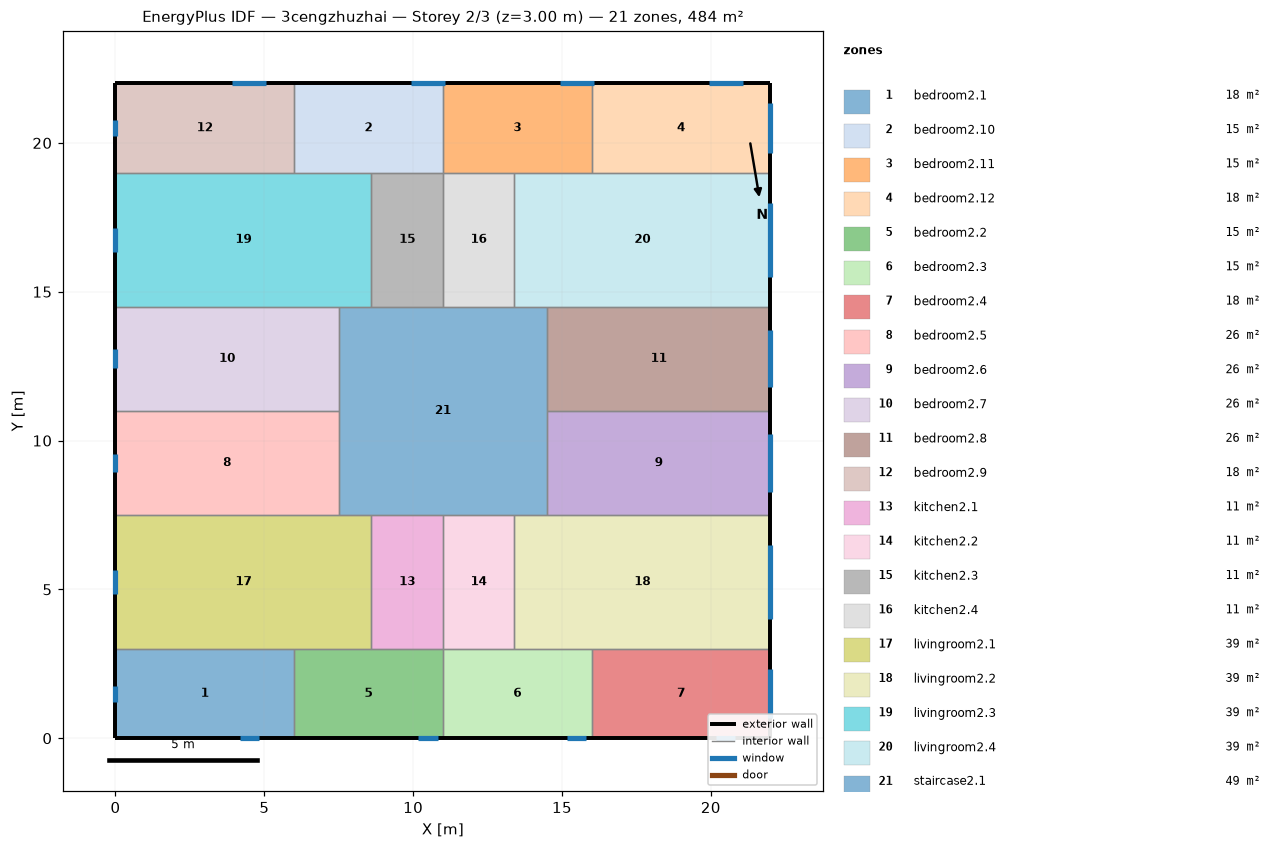
=== STOREY PLAN SPEC (per zone: floor XY polygon, exterior-wall plan segments, windows/doors) ===
zone 1: bedroom2.1  (18.0 m²)
  floor: (6.00, 3.00) (6.00, 0.00) (0.00, 0.00) (0.00, 3.00)
  exterior wall: (0.00, 3.00) – (0.00, 0.00)  [3.0 m]
    window: (0.00, 1.77) – (0.00, 1.23)  [0.8 m²]
  exterior wall: (0.00, 0.00) – (6.00, 0.00)  [6.0 m]
    window: (4.18, 0.00) – (4.82, 0.00)  [1.0 m²]
  interior walls: 2
zone 2: bedroom2.10  (15.0 m²)
  floor: (11.00, 22.00) (11.00, 19.00) (6.00, 19.00) (6.00, 22.00)
  exterior wall: (11.00, 22.00) – (6.00, 22.00)  [5.0 m]
    window: (11.07, 22.00) – (9.93, 22.00)  [1.7 m²]
  interior walls: 4
zone 3: bedroom2.11  (15.0 m²)
  floor: (16.00, 22.00) (16.00, 19.00) (11.00, 19.00) (11.00, 22.00)
  exterior wall: (16.00, 22.00) – (11.00, 22.00)  [5.0 m]
    window: (16.07, 22.00) – (14.93, 22.00)  [1.7 m²]
  interior walls: 4
zone 4: bedroom2.12  (18.0 m²)
  floor: (22.00, 22.00) (22.00, 19.00) (16.00, 19.00) (16.00, 22.00)
  exterior wall: (22.00, 19.00) – (22.00, 22.00)  [3.0 m]
    window: (22.00, 19.67) – (22.00, 21.33)  [2.5 m²]
  exterior wall: (22.00, 22.00) – (16.00, 22.00)  [6.0 m]
    window: (21.07, 22.00) – (19.93, 22.00)  [1.7 m²]
  interior walls: 2
zone 5: bedroom2.2  (15.0 m²)
  floor: (11.00, 3.00) (11.00, 0.00) (6.00, 0.00) (6.00, 3.00)
  exterior wall: (6.00, 0.00) – (11.00, 0.00)  [5.0 m]
    window: (10.18, 0.00) – (10.82, 0.00)  [1.0 m²]
  interior walls: 4
zone 6: bedroom2.3  (15.0 m²)
  floor: (16.00, 3.00) (16.00, 0.00) (11.00, 0.00) (11.00, 3.00)
  exterior wall: (11.00, 0.00) – (16.00, 0.00)  [5.0 m]
    window: (15.18, 0.00) – (15.82, 0.00)  [1.0 m²]
  interior walls: 4
zone 7: bedroom2.4  (18.0 m²)
  floor: (22.00, 3.00) (22.00, 0.00) (16.00, 0.00) (16.00, 3.00)
  exterior wall: (22.00, 0.00) – (22.00, 3.00)  [3.0 m]
    window: (22.00, 0.67) – (22.00, 2.33)  [2.5 m²]
  exterior wall: (16.00, 0.00) – (22.00, 0.00)  [6.0 m]
    window: (20.18, 0.00) – (20.82, 0.00)  [1.0 m²]
  interior walls: 2
zone 8: bedroom2.5  (26.2 m²)
  floor: (7.50, 11.00) (7.50, 7.50) (0.00, 7.50) (0.00, 11.00)
  exterior wall: (0.00, 11.00) – (0.00, 7.50)  [3.5 m]
    window: (0.00, 9.57) – (0.00, 8.93)  [0.9 m²]
  interior walls: 3
zone 9: bedroom2.6  (26.2 m²)
  floor: (22.00, 11.00) (22.00, 7.50) (14.50, 7.50) (14.50, 11.00)
  exterior wall: (22.00, 7.50) – (22.00, 11.00)  [3.5 m]
    window: (22.00, 8.28) – (22.00, 10.22)  [2.9 m²]
  interior walls: 3
zone 10: bedroom2.7  (26.2 m²)
  floor: (7.50, 14.50) (7.50, 11.00) (0.00, 11.00) (0.00, 14.50)
  exterior wall: (0.00, 14.50) – (0.00, 11.00)  [3.5 m]
    window: (0.00, 13.07) – (0.00, 12.43)  [0.9 m²]
  interior walls: 3
zone 11: bedroom2.8  (26.2 m²)
  floor: (22.00, 14.50) (22.00, 11.00) (14.50, 11.00) (14.50, 14.50)
  exterior wall: (22.00, 11.00) – (22.00, 14.50)  [3.5 m]
    window: (22.00, 11.78) – (22.00, 13.72)  [2.9 m²]
  interior walls: 3
zone 12: bedroom2.9  (18.0 m²)
  floor: (6.00, 22.00) (6.00, 19.00) (0.00, 19.00) (0.00, 22.00)
  exterior wall: (0.00, 22.00) – (0.00, 19.00)  [3.0 m]
    window: (0.00, 20.77) – (0.00, 20.23)  [0.8 m²]
  exterior wall: (6.00, 22.00) – (0.00, 22.00)  [6.0 m]
    window: (5.07, 22.00) – (3.93, 22.00)  [1.7 m²]
  interior walls: 2
zone 13: kitchen2.1  (10.8 m²)
  floor: (11.00, 7.50) (11.00, 3.00) (8.60, 3.00) (8.60, 7.50)
  interior walls: 4
zone 14: kitchen2.2  (10.8 m²)
  floor: (13.40, 7.50) (13.40, 3.00) (11.00, 3.00) (11.00, 7.50)
  interior walls: 4
zone 15: kitchen2.3  (10.8 m²)
  floor: (11.00, 19.00) (11.00, 14.50) (8.60, 14.50) (8.60, 19.00)
  interior walls: 4
zone 16: kitchen2.4  (10.8 m²)
  floor: (13.40, 19.00) (13.40, 14.50) (11.00, 14.50) (11.00, 19.00)
  interior walls: 4
zone 17: livingroom2.1  (38.7 m²)
  floor: (8.60, 7.50) (8.60, 3.00) (0.00, 3.00) (0.00, 7.50)
  exterior wall: (0.00, 7.50) – (0.00, 3.00)  [4.5 m]
    window: (0.00, 5.66) – (0.00, 4.84)  [1.2 m²]
  interior walls: 5
zone 18: livingroom2.2  (38.7 m²)
  floor: (22.00, 7.50) (22.00, 3.00) (13.40, 3.00) (13.40, 7.50)
  exterior wall: (22.00, 3.00) – (22.00, 7.50)  [4.5 m]
    window: (22.00, 4.01) – (22.00, 6.49)  [3.7 m²]
  interior walls: 5
zone 19: livingroom2.3  (38.7 m²)
  floor: (8.60, 19.00) (8.60, 14.50) (0.00, 14.50) (0.00, 19.00)
  exterior wall: (0.00, 19.00) – (0.00, 14.50)  [4.5 m]
    window: (0.00, 17.16) – (0.00, 16.34)  [1.2 m²]
  interior walls: 5
zone 20: livingroom2.4  (38.7 m²)
  floor: (22.00, 19.00) (22.00, 14.50) (13.40, 14.50) (13.40, 19.00)
  exterior wall: (22.00, 14.50) – (22.00, 19.00)  [4.5 m]
    window: (22.00, 15.51) – (22.00, 17.99)  [3.7 m²]
  interior walls: 5
zone 21: staircase2.1  (49.0 m²)
  floor: (14.50, 14.50) (14.50, 7.50) (7.50, 7.50) (7.50, 14.50)
  interior walls: 12

=== DERIVED (storey summary) ===
Building: 3cengzhuzhai
Storey: 2 of 3  (floor level z = 3.00 m)
Storey gross floor area: 484.0 m²
Zones on this storey: 21
  - bedroom2.1: floor 18.0 m²; exterior wall 9.0 m (27.0 m²); 2 window(s) 1.8 m²; WWR 6.6%
  - bedroom2.10: floor 15.0 m²; exterior wall 5.0 m (15.0 m²); 1 window(s) 1.7 m²; WWR 11.4%
  - bedroom2.11: floor 15.0 m²; exterior wall 5.0 m (15.0 m²); 1 window(s) 1.7 m²; WWR 11.4%
  - bedroom2.12: floor 18.0 m²; exterior wall 9.0 m (27.0 m²); 2 window(s) 4.2 m²; WWR 15.6%
  - bedroom2.2: floor 15.0 m²; exterior wall 5.0 m (15.0 m²); 1 window(s) 1.0 m²; WWR 6.4%
  - bedroom2.3: floor 15.0 m²; exterior wall 5.0 m (15.0 m²); 1 window(s) 1.0 m²; WWR 6.4%
  - bedroom2.4: floor 18.0 m²; exterior wall 9.0 m (27.0 m²); 2 window(s) 3.5 m²; WWR 12.8%
  - bedroom2.5: floor 26.2 m²; exterior wall 3.5 m (10.5 m²); 1 window(s) 0.9 m²; WWR 9.0%
  - bedroom2.6: floor 26.2 m²; exterior wall 3.5 m (10.5 m²); 1 window(s) 2.9 m²; WWR 27.6%
  - bedroom2.7: floor 26.2 m²; exterior wall 3.5 m (10.5 m²); 1 window(s) 0.9 m²; WWR 9.0%
  - bedroom2.8: floor 26.2 m²; exterior wall 3.5 m (10.5 m²); 1 window(s) 2.9 m²; WWR 27.6%
  - bedroom2.9: floor 18.0 m²; exterior wall 9.0 m (27.0 m²); 2 window(s) 2.5 m²; WWR 9.4%
  - kitchen2.1: floor 10.8 m²
  - kitchen2.2: floor 10.8 m²
  - kitchen2.3: floor 10.8 m²
  - kitchen2.4: floor 10.8 m²
  - livingroom2.1: floor 38.7 m²; exterior wall 4.5 m (13.5 m²); 1 window(s) 1.2 m²; WWR 9.0%
  - livingroom2.2: floor 38.7 m²; exterior wall 4.5 m (13.5 m²); 1 window(s) 3.7 m²; WWR 27.6%
  - livingroom2.3: floor 38.7 m²; exterior wall 4.5 m (13.5 m²); 1 window(s) 1.2 m²; WWR 9.0%
  - livingroom2.4: floor 38.7 m²; exterior wall 4.5 m (13.5 m²); 1 window(s) 3.7 m²; WWR 27.6%
  - staircase2.1: floor 49.0 m²
Zone adjacency (shared interzone walls):
  - bedroom2.1 ↔ bedroom2.2
  - bedroom2.1 ↔ livingroom2.1
  - bedroom2.10 ↔ bedroom2.11
  - bedroom2.10 ↔ bedroom2.9
  - bedroom2.10 ↔ kitchen2.3
  - bedroom2.10 ↔ livingroom2.3
  - bedroom2.11 ↔ bedroom2.12
  - bedroom2.11 ↔ kitchen2.4
  - bedroom2.11 ↔ livingroom2.4
  - bedroom2.12 ↔ livingroom2.4
  - bedroom2.2 ↔ bedroom2.3
  - bedroom2.2 ↔ kitchen2.1
  - bedroom2.2 ↔ livingroom2.1
  - bedroom2.3 ↔ bedroom2.4
  - bedroom2.3 ↔ kitchen2.2
  - bedroom2.3 ↔ livingroom2.2
  - bedroom2.4 ↔ livingroom2.2
  - bedroom2.5 ↔ bedroom2.7
  - bedroom2.5 ↔ livingroom2.1
  - bedroom2.5 ↔ staircase2.1
  - bedroom2.6 ↔ bedroom2.8
  - bedroom2.6 ↔ livingroom2.2
  - bedroom2.6 ↔ staircase2.1
  - bedroom2.7 ↔ livingroom2.3
  - bedroom2.7 ↔ staircase2.1
  - bedroom2.8 ↔ livingroom2.4
  - bedroom2.8 ↔ staircase2.1
  - bedroom2.9 ↔ livingroom2.3
  - kitchen2.1 ↔ kitchen2.2
  - kitchen2.1 ↔ livingroom2.1
  - kitchen2.1 ↔ staircase2.1
  - kitchen2.2 ↔ livingroom2.2
  - kitchen2.2 ↔ staircase2.1
  - kitchen2.3 ↔ kitchen2.4
  - kitchen2.3 ↔ livingroom2.3
  - kitchen2.3 ↔ staircase2.1
  - kitchen2.4 ↔ livingroom2.4
  - kitchen2.4 ↔ staircase2.1
  - livingroom2.1 ↔ staircase2.1
  - livingroom2.2 ↔ staircase2.1
  - livingroom2.3 ↔ staircase2.1
  - livingroom2.4 ↔ staircase2.1